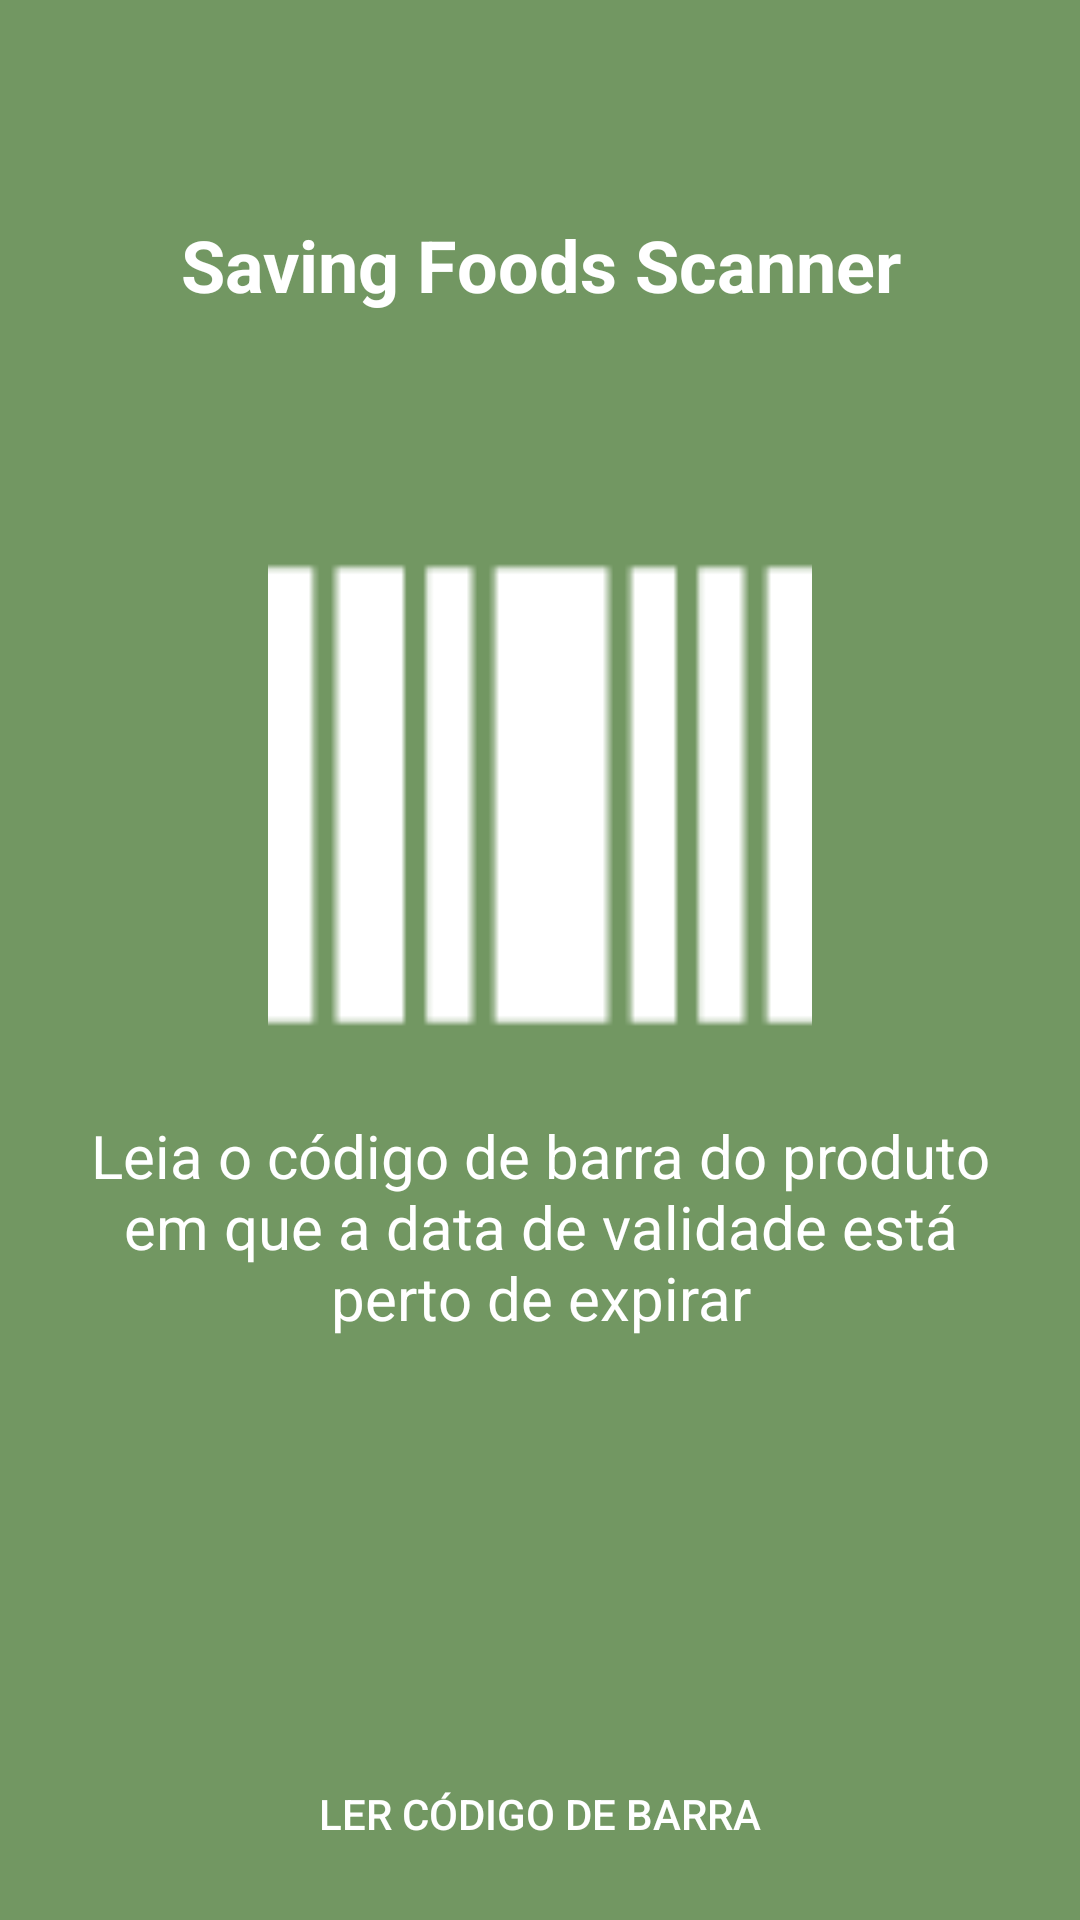

The Android layout XML behind this screen, and the referenced resources:
<!-- AndroidManifest.xml: application theme AppTheme -->
<!-- res/layout/activity_main.xml -->
<?xml version="1.0" encoding="utf-8"?>
<LinearLayout xmlns:android="http://schemas.android.com/apk/res/android"
    xmlns:tools="http://schemas.android.com/tools"
    xmlns:app="http://schemas.android.com/apk/res-auto"
    android:layout_width="match_parent"
    android:layout_height="match_parent"
    android:orientation="vertical"
    tools:context="br.com.savingfoodscanner.activity.MainActivity"
    android:background="@color/colorPrimary">

    <TextView
        android:text="Saving Foods Scanner"
        android:layout_width="match_parent"
        android:layout_height="0dp"
        android:layout_weight="0.3"
        android:id="@+id/textView4"
        android:textSize="24sp"
        android:textColor="@android:color/background_light"
        android:textAlignment="center"
        android:textStyle="normal|bold"
        fontPath="fonts/Nexa-Bold.ttf"
        tools:ignore="MissingPrefix"
        android:layout_marginLeft="16dp"
        android:layout_marginStart="16dp"
        android:layout_marginTop="72dp"
        android:layout_marginRight="16dp"
        android:layout_marginEnd="16dp" />

    <ImageView
        android:layout_width="match_parent"
        android:layout_height="0dp"
        android:layout_weight="1"
        app:srcCompat="@drawable/bar_code"
        android:id="@+id/imageView2"
        android:layout_marginTop="48dp" />

    <TextView
        android:text="Leia o código de barra do produto em que a data de validade está perto de expirar"
        android:id="@+id/textView5"
        android:textColor="@android:color/background_light"
        android:textSize="20sp"
        android:layout_height="0dp"
        android:layout_weight="1"
        android:layout_width="match_parent"
        android:textAlignment="center"
        android:layout_margin="16dp" />

    <Button
        android:layout_margin="8dp"
        android:id="@+id/btn_enter"
        android:layout_width="match_parent"
        android:layout_height="0dp"
        android:layout_weight="0.3"
        android:background="@drawable/rounded_bg"
        android:text="@string/btn_barcode"
        android:textColor="@color/colorAccent" />

</LinearLayout>
<!-- resources referenced by this layout -->
<resources>
  <color name="colorAccent">#ffffff</color>
  <color name="colorPrimary">#729762</color>
  <!-- drawable bar_code: png bitmap (drawable, 691 bytes) -->
  <string name="btn_barcode">Ler código de barra</string>
  <style name="AppTheme" parent="Theme.AppCompat.Light.NoActionBar">
          <item name="colorPrimary">@color/colorPrimary</item>
          <item name="colorPrimaryDark">@color/colorPrimaryDark</item>
          <item name="colorAccent">@color/colorAccent</item>
          <item name="windowActionBar">false</item>
          <item name="windowNoTitle">true</item>
      </style>
  <color name="colorPrimaryDark">#31493C</color>
</resources>
